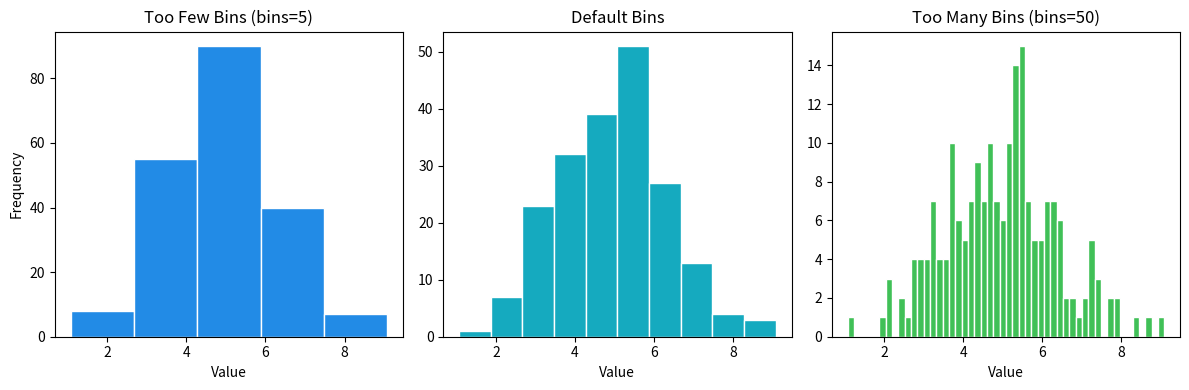

Write Python code to recreate this figure.
import matplotlib.pyplot as plt
import numpy as np # Often used for generating sample data


def line():
    # Prepare the data
    x_values = np.array([0, 1, 2, 3, 4, 5])
    y_values = x_values ** 2  # Calculate y = x^2

    # Create the plot
    plt.figure()  # Optional: Create a new figure
    plt.plot(x_values, y_values) # single array args only provides one plotting, either x or y values

    # Add labels for clarity (more on this in a later section)
    plt.xlabel("X Values")
    plt.ylabel("Y Values (X squared)")
    plt.title("A Simple Line Plot")

    # Display the plot
    plt.show()

# Plotting Multiple Lines
def multiline():
    # Prepare data for two lines
    x = np.linspace(0, 10, 100)  # 100 points from 0 to 10
    y1 = np.sin(x)
    y2 = np.cos(x)

    # Create the plot
    plt.figure()
    plt.plot(x, y1)  # First line (e.g., sine wave)
    plt.plot(x, y2)  # Second line (e.g., cosine wave)

    # Add labels and title
    plt.xlabel("X Value")
    plt.ylabel("Function Value")
    plt.title("Plotting Multiple Lines (Sine and Cosine)")

    # Display the plot
    plt.show()

# multiline()

# Scatter plots:
#       are a primary visualization tool used to understand the relationship between two distinct variables.

#       A scatter plot uses individual dots or markers to represent the values obtained for two different numerical variables.
#       One variable determines the position on the horizontal axis (x-axis), and the other determines the position on the vertical axis (y-axis).
#       Unlike line plots, the points are generally not connected by lines because the focus is on the pattern formed by the distribution of points,
#       not a sequential progression.

def scatter():
    # Sample data: Temperature (Celsius) and Scoops Sold
    temperatures = np.array([14.2, 16.4, 11.9, 15.2, 18.5, 22.1, 19.4, 25.1, 23.4, 18.1, 22.6, 17.2])
    scoops_sold = np.array([215, 325, 185, 332, 406, 522, 412, 614, 544, 421, 445, 408])

    # Create the figure and axes objects
    fig, ax = plt.subplots()

    # Create the scatter plot
    ax.scatter(temperatures, scoops_sold,
               c='#fd7e14',  # Orange color
               s=60,  # Larger marker size
               marker='s',  # Square marker
               alpha=0.7)  # Slight transparency

    # Add labels and title (as learned previously)
    ax.set_xlabel("Temperature (°C)")
    ax.set_ylabel("Ice Cream Scoops Sold")
    ax.set_title("Temperature vs. Ice Cream Sales")

    # Display the plot
    plt.show()

def bar_chart():
    # Data
    fruit_types = ['Apples', 'Oranges', 'Bananas', 'Grapes']
    counts = [15, 12, 20, 8]

    # Create the figure and axes objects
    fig, ax = plt.subplots()

    # Create the bar chart with a different color
    # Vertical
    #ax.bar(fruit_types, counts, color='#74c0fc')  # Using a light blue color

    # Horizontal
    ax.barh(fruit_types, counts, color='#e74c3c')

    # Add labels and title for clarity
    ax.set_xlabel('Fruit Type')
    ax.set_ylabel('Quantity')
    ax.set_title('Number of Fruits in the Basket')

    # Display the plot
    plt.show()

# bar_chart()

def histogram():
    # Generate some sample data (e.g., test scores)
    # Using a normal distribution centered around 70 with a standard deviation of 10
    np.random.seed(42)  # for reproducible results
    scores = np.random.normal(loc=70, scale=10, size=200)

    print(scores.shape)

    # Create the histogram
    plt.figure(figsize=(8, 5))  # Optional: Adjust figure size
    plt.hist(scores, color='#339af0')  # Pass the data to plt.hist()

    # Add labels and title for clarity
    plt.xlabel("Test Score")
    plt.ylabel("Number of Students (Frequency)")
    plt.title("Distribution of Test Scores")

    # Display the plot
    plt.show()

# histogram()

# Understanding and controlling these bins is fundamental to creating informative histograms.
# The choice of bins can significantly alter the appearance and, consequently, the interpretation of the data's distribution.
def bins_histogram():
    # Generate some sample data
    np.random.seed(42)  # for reproducibility
    data = np.random.randn(200) * 1.5 + 5  # 200 points, mean=5, std=1.5

    # --- Plotting with different bin counts ---

    plt.figure(figsize=(12, 4))  # Create a figure to hold the subplots

    # Plot 1: Too few bins
    plt.subplot(1, 3, 1)  # (rows, columns, panel number)
    plt.hist(data, bins=5, color='#228be6', edgecolor='white')
    plt.title('Too Few Bins (bins=5)')
    plt.xlabel('Value')
    plt.ylabel('Frequency')

    # Plot 2: Default number of bins (Matplotlib decides)
    plt.subplot(1, 3, 2)
    plt.hist(data, color='#15aabf', edgecolor='white')  # Let Matplotlib choose bins
    plt.title('Default Bins')
    plt.xlabel('Value')
    # plt.ylabel('Frequency') # Optionally hide y-label for middle plot

    # Plot 3: Too many bins
    plt.subplot(1, 3, 3)
    plt.hist(data, bins=50, color='#40c057', edgecolor='white')
    plt.title('Too Many Bins (bins=50)')
    plt.xlabel('Value')
    # plt.ylabel('Frequency') # Optionally hide y-label

    plt.tight_layout()  # Adjust layout to prevent overlap
    plt.show()

bins_histogram()
